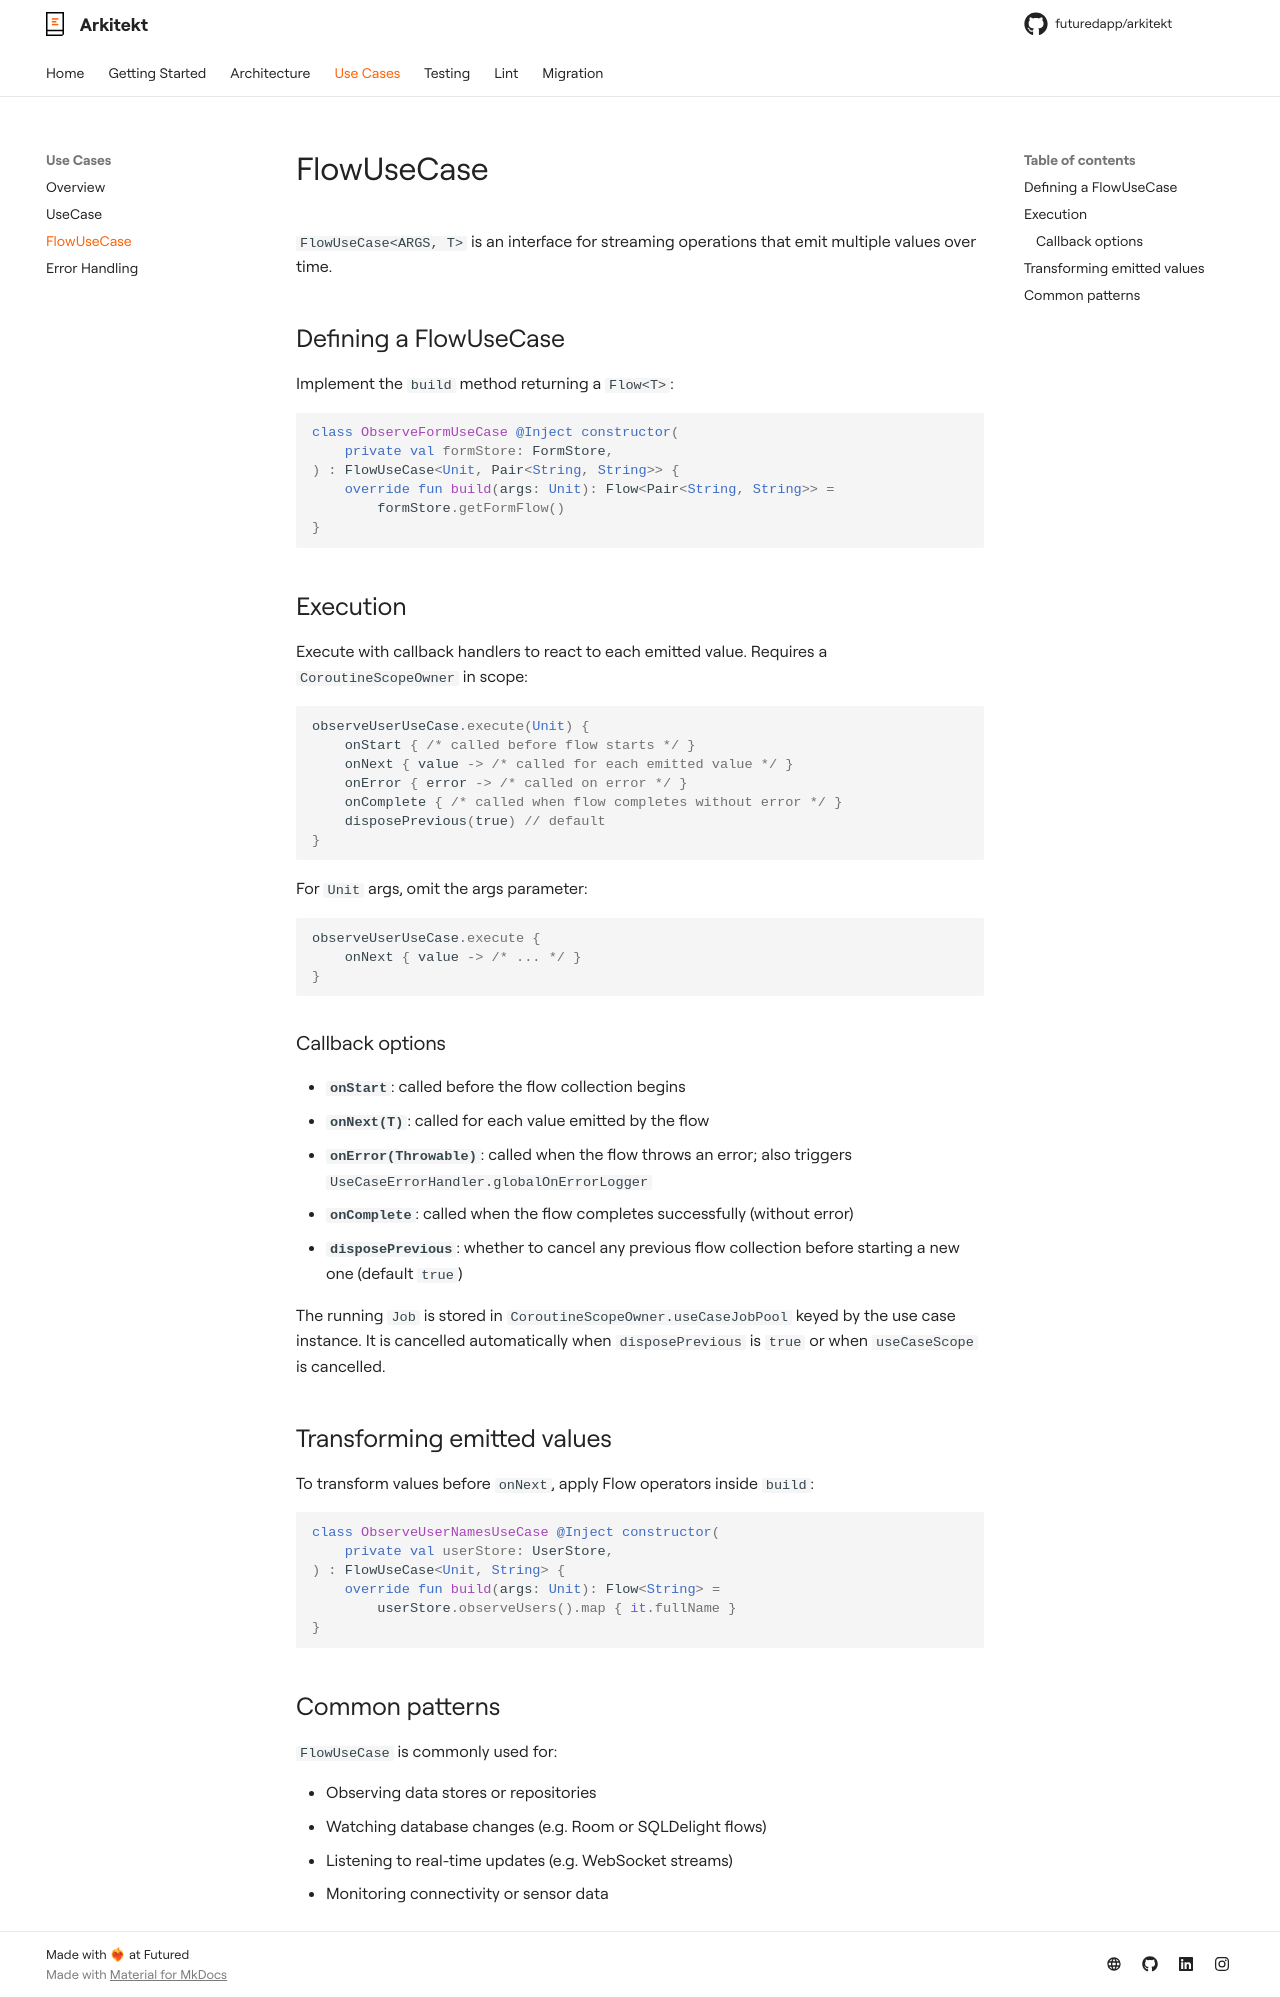

repository: futuredapp/arkitekt · page: use-cases/flow-usecase/index.html · generator: mkdocs

# FlowUseCase

`FlowUseCase<ARGS, T>` is an interface for streaming operations that emit multiple values over time.

## Defining a FlowUseCase

Implement the `build` method returning a `Flow<T>`:

```kotlin
class ObserveFormUseCase @Inject constructor(
    private val formStore: FormStore,
) : FlowUseCase<Unit, Pair<String, String>> {
    override fun build(args: Unit): Flow<Pair<String, String>> =
        formStore.getFormFlow()
}
```

## Execution

Execute with callback handlers to react to each emitted value. Requires a `CoroutineScopeOwner` in scope:

```kotlin
observeUserUseCase.execute(Unit) {
    onStart { /* called before flow starts */ }
    onNext { value -> /* called for each emitted value */ }
    onError { error -> /* called on error */ }
    onComplete { /* called when flow completes without error */ }
    disposePrevious(true) // default
}
```

For `Unit` args, omit the args parameter:

```kotlin
observeUserUseCase.execute {
    onNext { value -> /* ... */ }
}
```

### Callback options

- **`onStart`**: called before the flow collection begins
- **`onNext(T)`**: called for each value emitted by the flow
- **`onError(Throwable)`**: called when the flow throws an error; also triggers `UseCaseErrorHandler.globalOnErrorLogger`
- **`onComplete`**: called when the flow completes successfully (without error)
- **`disposePrevious`**: whether to cancel any previous flow collection before starting a new one (default `true`)

The running `Job` is stored in `CoroutineScopeOwner.useCaseJobPool` keyed by the use case instance. It is cancelled automatically when `disposePrevious` is `true` or when `useCaseScope` is cancelled.

## Transforming emitted values

To transform values before `onNext`, apply Flow operators inside `build`:

```kotlin
class ObserveUserNamesUseCase @Inject constructor(
    private val userStore: UserStore,
) : FlowUseCase<Unit, String> {
    override fun build(args: Unit): Flow<String> =
        userStore.observeUsers().map { it.fullName }
}
```

## Common patterns

`FlowUseCase` is commonly used for:

- Observing data stores or repositories
- Watching database changes (e.g. Room or SQLDelight flows)
- Listening to real-time updates (e.g. WebSocket streams)
- Monitoring connectivity or sensor data
